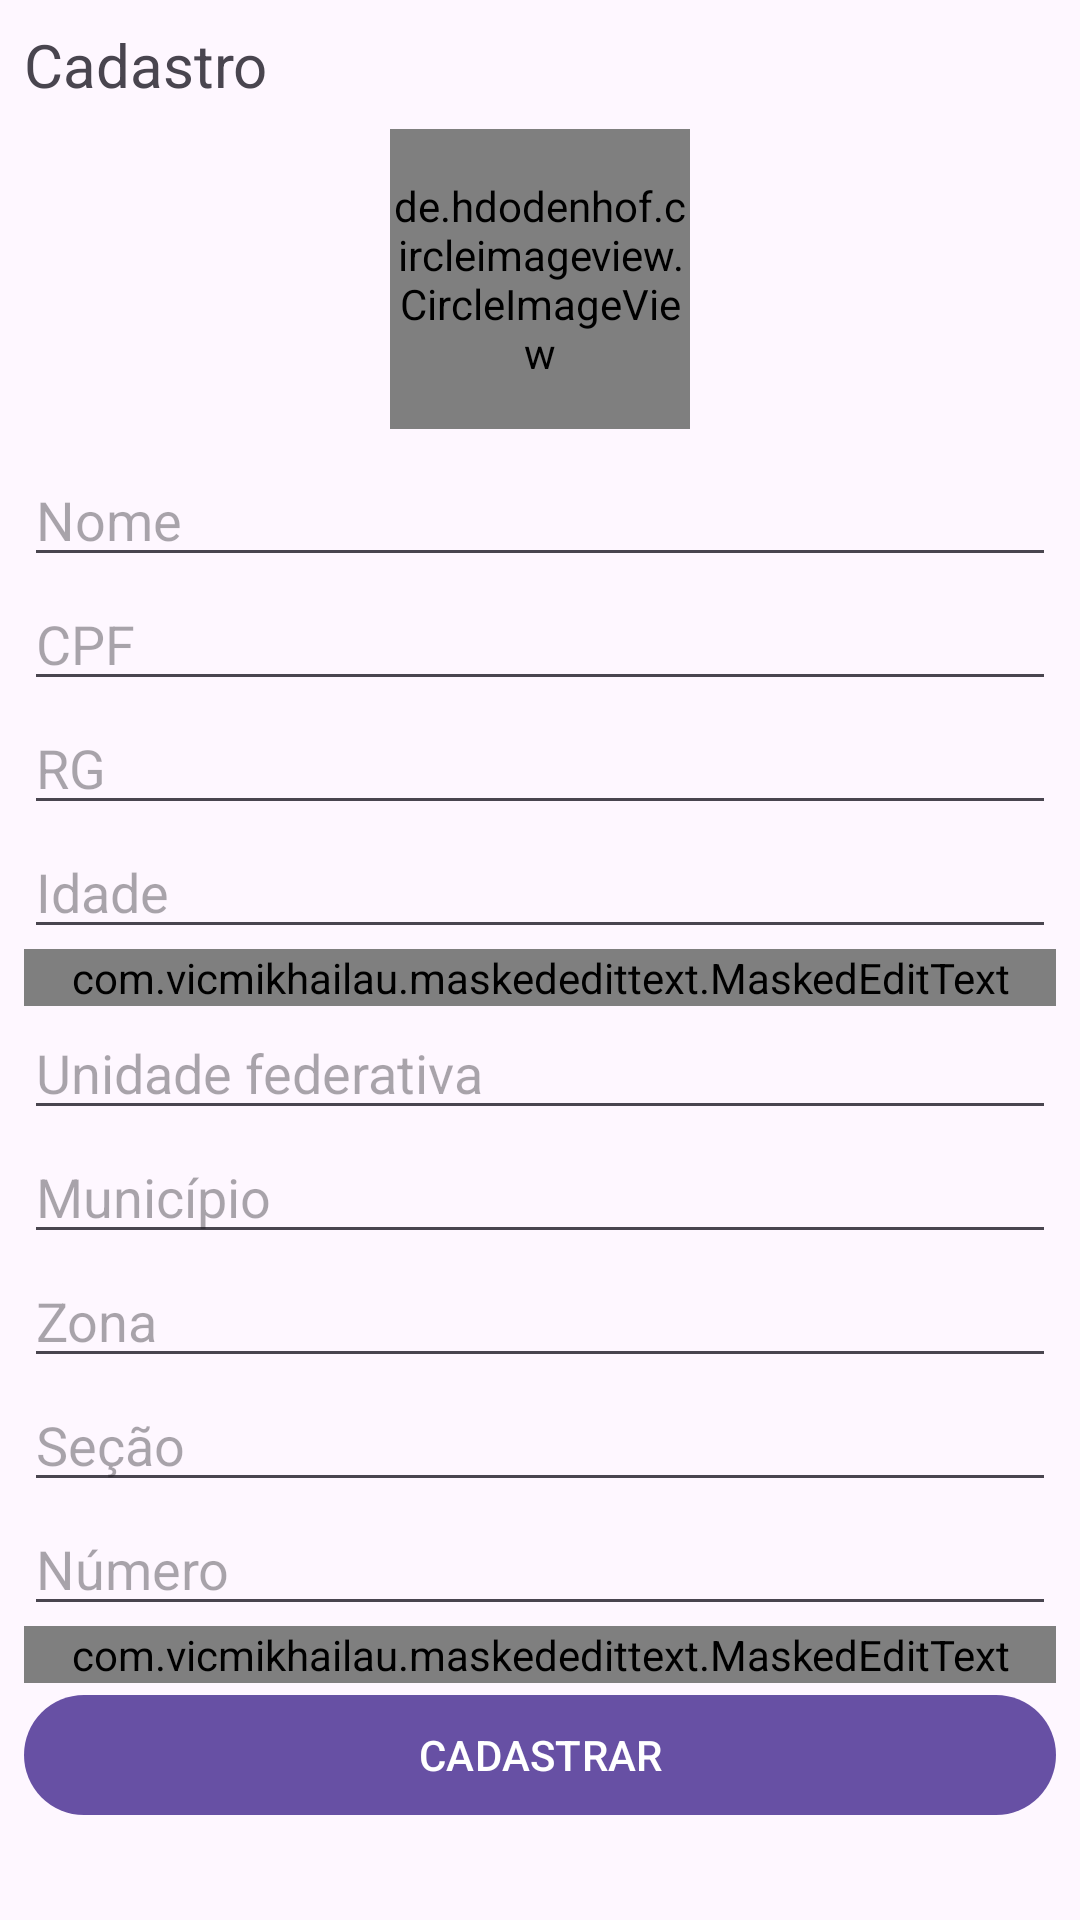

Android layout source for this screen:
<!-- AndroidManifest.xml: application theme Theme.AppControle -->
<!-- res/layout/dialog_cadastro_pessoa_layout.xml -->
<?xml version="1.0" encoding="utf-8"?>
<LinearLayout xmlns:android="http://schemas.android.com/apk/res/android"
    android:layout_width="match_parent"
    android:layout_height="wrap_content"
    xmlns:app="http://schemas.android.com/apk/res-auto"
    android:orientation="vertical"
    android:padding="8dp">

    <TextView
        android:id="@+id/textView2"
        android:layout_width="match_parent"
        android:layout_height="wrap_content"
        android:text="Cadastro"
        android:textSize="20sp" />

    <de.hdodenhof.circleimageview.CircleImageView
        android:id="@+id/profile_image"
        android:layout_width="100dp"
        android:layout_height="100dp"
        android:layout_gravity="center"
        android:layout_margin="8dp"
        android:src="@raw/imagedefault"
        app:civ_border_color="#FF000000"
        app:civ_border_width="2dp" />

    <EditText
        android:id="@+id/edt_nome"
        android:layout_width="match_parent"
        android:layout_height="wrap_content"
        android:ems="10"
        android:hint="Nome"
        android:inputType="text" />

    <EditText
        android:id="@+id/edt_cpf"
        android:layout_width="match_parent"
        android:layout_height="wrap_content"
        android:ems="10"
        android:hint="CPF"
        android:inputType="text"
        android:numeric="integer" />

    <EditText
        android:id="@+id/edt_rg"
        android:layout_width="match_parent"
        android:layout_height="wrap_content"
        android:ems="10"
        android:hint="RG"
        android:inputType="text"
        android:numeric="integer" />

    <EditText
        android:id="@+id/edt_idade"
        android:layout_width="match_parent"
        android:layout_height="wrap_content"
        android:ems="10"
        android:hint="Idade"
        android:inputType="number|numberDecimal"
        android:numeric="integer" />

    <com.vicmikhailau.maskededittext.MaskedEditText
        android:id="@+id/edt_nasc"
        android:layout_width="match_parent"
        android:layout_height="wrap_content"
        android:ems="10"
        android:hint="Data de nascimento"
        android:inputType="datetime|date"
        app:mask="##/##/####"
        />

    <EditText
        android:id="@+id/edt_unif"
        android:layout_width="match_parent"
        android:layout_height="wrap_content"
        android:ems="10"
        android:hint="Unidade federativa"
        android:inputType="text" />

    <EditText
        android:id="@+id/edt_muni"
        android:layout_width="match_parent"
        android:layout_height="wrap_content"
        android:ems="10"
        android:hint="Município"
        android:inputType="text" />

    <EditText
        android:id="@+id/edt_zona"
        android:layout_width="match_parent"
        android:layout_height="wrap_content"
        android:ems="10"
        android:hint="Zona"
        android:inputType="text" />

    <EditText
        android:id="@+id/edt_secao"
        android:layout_width="match_parent"
        android:layout_height="wrap_content"
        android:ems="10"
        android:hint="Seção"
        android:inputType="text" />

    <EditText
        android:id="@+id/edt_numero"
        android:layout_width="match_parent"
        android:layout_height="wrap_content"
        android:ems="10"
        android:hint="Número"
        android:inputType="text" />

    <com.vicmikhailau.maskededittext.MaskedEditText
        android:id="@+id/edt_dataEmissao"
        android:inputType="datetime|date"
        app:mask="##/##/####"
        android:layout_width="match_parent"
        android:layout_height="wrap_content"
        android:ems="10"
        android:hint="Data de emissão"
         />

    <Button
        android:id="@+id/cadastrar"
        android:layout_width="match_parent"
        android:layout_height="wrap_content"
        android:text="CADASTRAR" />
</LinearLayout>
<!-- resources referenced by this layout -->
<resources>
  <style name="Theme.AppControle" parent="Base.Theme.AppControle" />
  <style name="Base.Theme.AppControle" parent="Theme.Material3.DayNight.NoActionBar">
          
          
      </style>
</resources>
